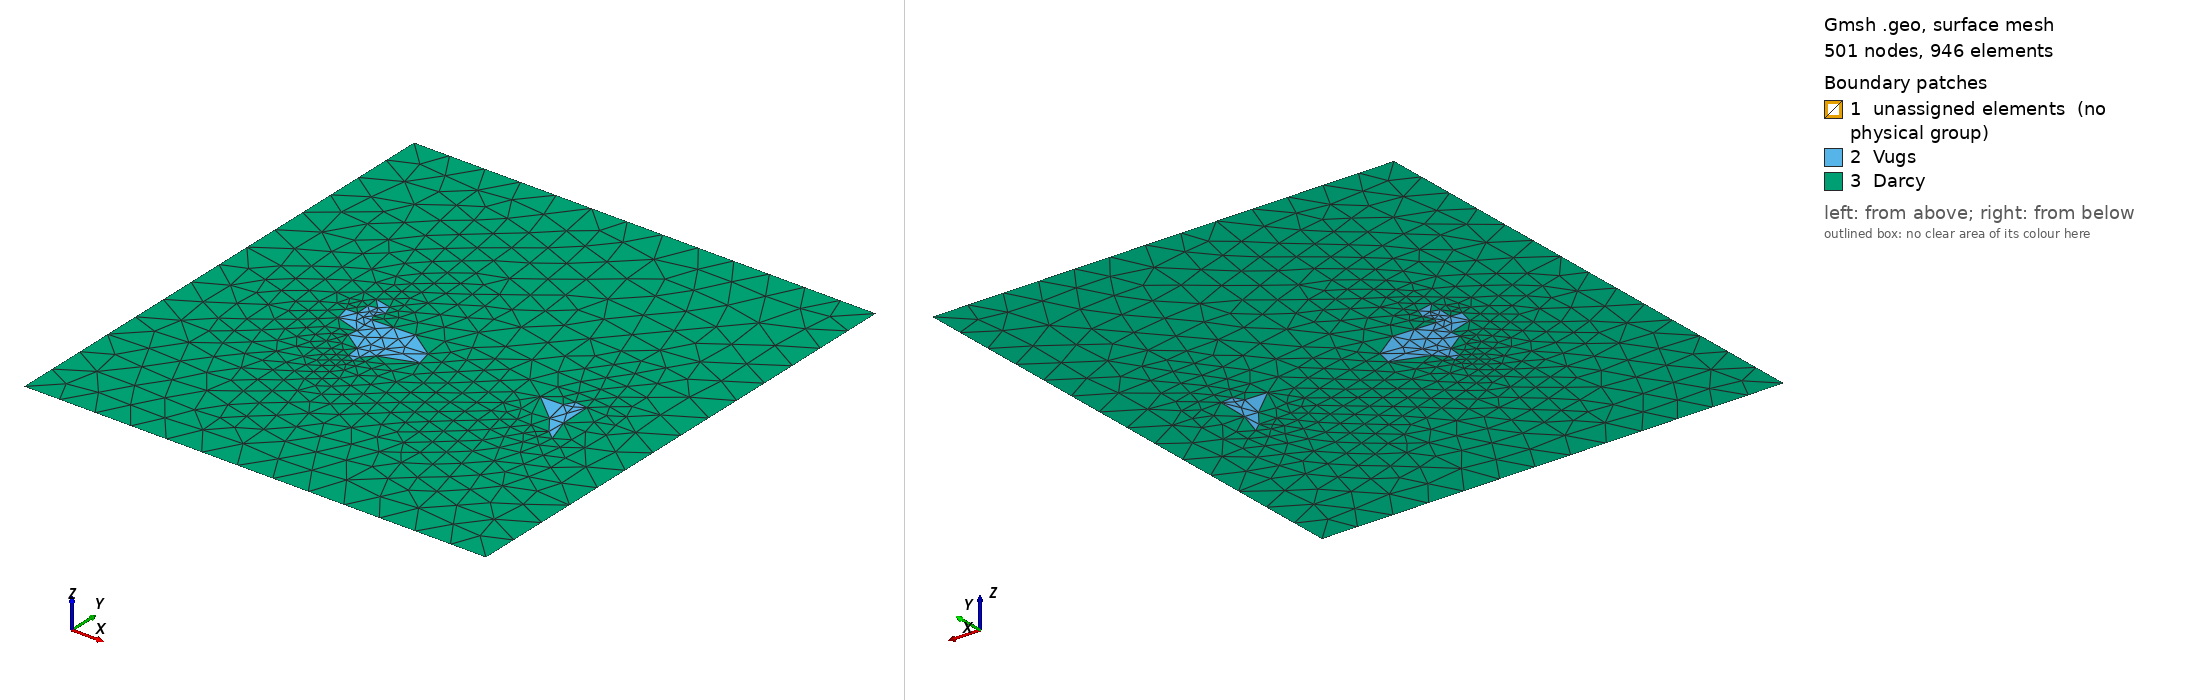

Gmsh geometry script, surface-meshed: 501 nodes, 946 surface elements. Boundary patches (legend numbers): 1 unassigned elements (no physical group), 2 Vugs, 3 Darcy. Left view from above one corner, right view from below the opposite corner. Legend entries are the model's physical surfaces; 'unassigned elements' are surfaces in no physical group. The drawing asked Gmsh for element sizes between 1% and 20% of the model's largest extent; the script's own settings can give other sizes.

=== FractureVug.geo (drawn) ===
cl__1 = 50;
Point(1) = {115, 107, 0, cl__1};
Point(2) = {79, 183, 0, cl__1};
Point(3) = {230, 263, 0, cl__1};
Point(4) = {228, 281, 0, cl__1};
Point(5) = {202, 299, 0, cl__1};
Point(6) = {204, 312, 0, cl__1};
Point(7) = {171, 322, 0, cl__1};
Point(8) = {166, 342, 0, cl__1};
Point(9) = {181, 343, 0, cl__1};
Point(10) = {180, 362, 0, cl__1};
Point(11) = {191, 365, 0, cl__1};
Point(12) = {178, 379, 0, cl__1};
Point(13) = {200, 374, 0, cl__1};
Point(14) = {205, 360, 0, cl__1};
Point(15) = {198, 348, 0, cl__1};
Point(16) = {202, 340, 0, cl__1};
Point(17) = {259, 342, 0, cl__1};
Point(18) = {295, 317, 0, cl__1};
Point(19) = {300, 296, 0, cl__1};
Point(20) = {254, 280, 0, cl__1};
Point(21) = {242, 267, 0, cl__1};
Point(22) = {241, 257, 0, cl__1};
Point(23) = {512, 250, 0, cl__1};
Point(24) = {500, 260, 0, cl__1};
Point(25) = {483, 283, 0, cl__1};
Point(26) = {446, 315, 0, cl__1};
Point(27) = {476, 316, 0, cl__1};
Point(28) = {483, 328, 0, cl__1};
Point(29) = {500, 326, 0, cl__1};
Point(30) = {501, 284, 0, cl__1};
//Point(31) = {228, 212, 0, cl__1};
//Point(32) = {190, 215, 0, cl__1};
Point(41) = {0, 0, 0, cl__1};
Point(42) = {0, 676, 0, cl__1};
Point(43) = {616, 676, 0, cl__1};
Point(44) = {616, 0, 0, cl__1};
Point(45) = {500, 550, 0, cl__1};
Point(46) = {350, 380, 0, cl__1};
Line(1) = {1, 2};
Line(2) = {2, 1};
Line(3) = {3, 4};
Line(4) = {4, 5};
Line(5) = {5, 6};
Line(6) = {6, 7};
Line(7) = {7, 8};
Line(8) = {8, 9};
Line(9) = {9, 10};
Line(10) = {10, 11};
Line(11) = {11, 12};
Line(12) = {12, 13};
Line(13) = {13, 14};
Line(14) = {14, 15};
Line(15) = {15, 16};
Line(16) = {16, 17};
Line(17) = {17, 18};
Line(18) = {18, 19};
Line(19) = {19, 20};
Line(20) = {20, 21};
Line(21) = {21, 22};
Line(22) = {22, 3};
Line(23) = {23, 24};
Line(24) = {24, 25};
Line(25) = {25, 26};
Line(26) = {26, 27};
Line(27) = {27, 28};
Line(28) = {28, 29};
Line(29) = {29, 30};
Line(30) = {30, 23};
//Line(31) = {31, 32};
//Line(32) = {32, 31};
Line(41) = {41, 42};
Line(42) = {42, 43};
Line(43) = {43, 44};
Line(44) = {44, 41};
Line(45)={45,46};
Line(46)={46,45};
Curve Loop(90) = {45,46};
Plane Surface(90) = {90};
Curve Loop(37) = {1, 2};
Plane Surface(37) = {37};
Curve Loop(38) = {3, 4, 5, 6, 7, 8, 9, 10, 11, 12, 13, 14, 15, 16, 17, 18, 19, 20, 21, 22};
Plane Surface(38) = {38};
Curve Loop(39) = {23, 24, 25, 26, 27, 28, 29, 30};
Plane Surface(39) = {39};
//Curve Loop(40) = {31, 32};
//Plane Surface(40) = {40};
Curve Loop(1000) = {1, 2,45,46 ,-22, -21, -20, -19, -18, -17, -16, -15, -14, -13, -12, -11, -10, -9, -8, -7, -6, -5, -4, -3, -30, -29, -28, -27, -26, -25, -24, -23, -44, -43, -42, -41};
Plane Surface(1000) = {1000};

Physical Surface("Darcy", 1) = {1000};
//+
Physical Curve("inlet", 2) = {41};
//+
Physical Curve("outlet", 3) = {43};
Physical Curve("Top", 4) = {42,44};
//Physical Curve("Bottom", 5) = {42,44};
Physical Surface("Vugs",6)={38,39};
Physical Curve("SmallFract",5)={1,2,45,46};
